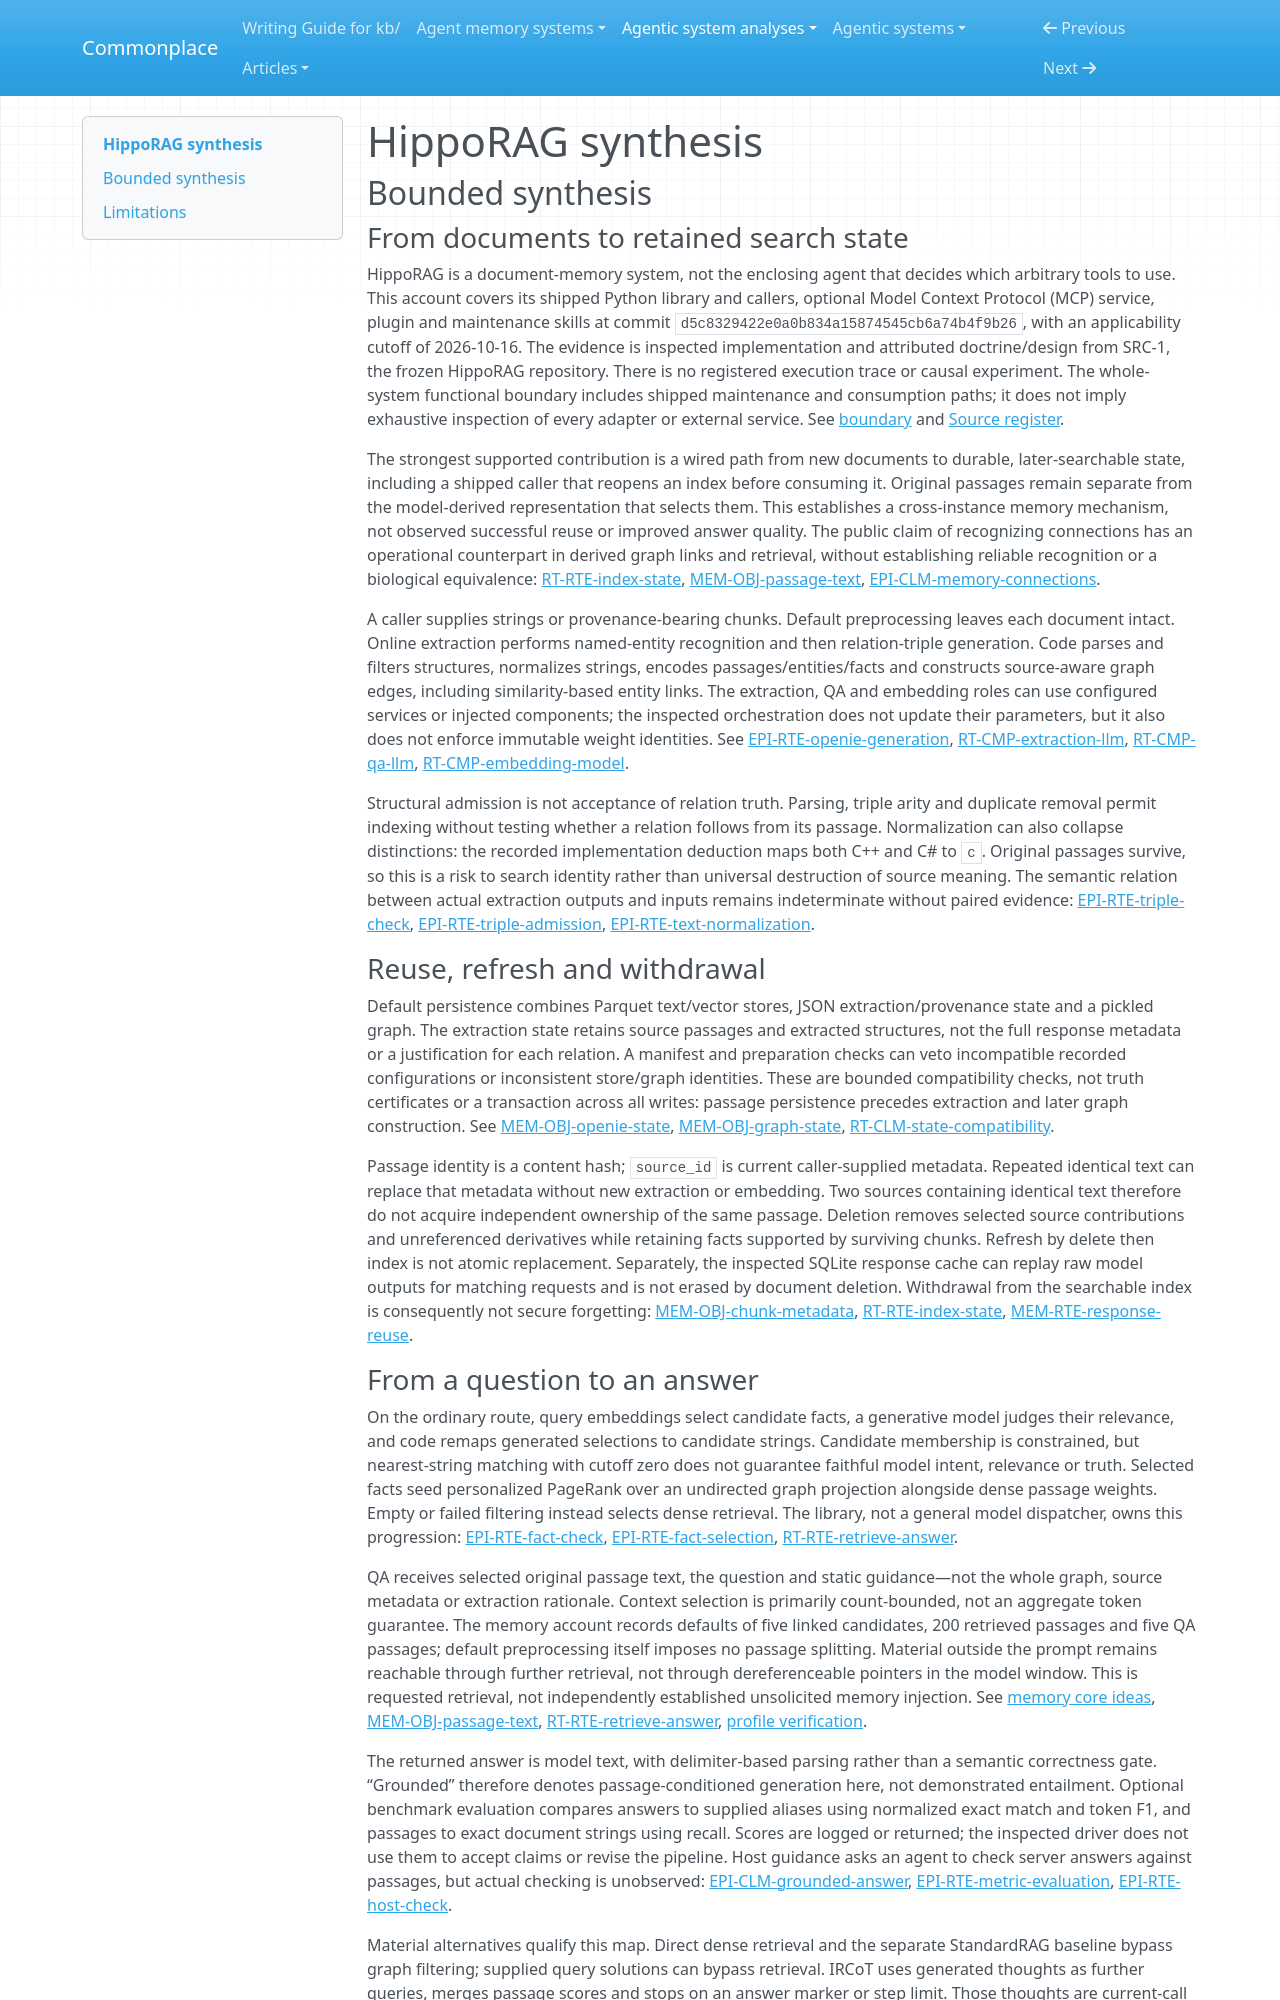

repository: zby/commonplace · page: agentic-system-analyses/retained/osu-nlp-group--hipporag/synthesis/index.html · generator: mkdocs

---
type: agentic-system-analyses/types/agentic-system-synthesis.md
description: "HippoRAG retains passages and model-derived graph/vector search state for later QA; structural checks and relevance filtering do not establish factual acceptance or measured improvement."
run-id: AAS-2026-10-16-hipporag-2b37edfc7ade-01
reviewed-boundary: d5c8329422e0a0b834a15874545cb6a74b4f9b26
---

# HippoRAG synthesis

## Bounded synthesis

### From documents to retained search state

HippoRAG is a document-memory system, not the enclosing agent that decides which arbitrary tools to use. This account covers its shipped Python library and callers, optional Model Context Protocol (MCP) service, plugin and maintenance skills at commit `d5c8329422e0a0b834a15874545cb6a74b4f9b26`, with an applicability cutoff of 2026-10-16. The evidence is inspected implementation and attributed doctrine/design from SRC-1, the frozen HippoRAG repository. There is no registered execution trace or causal experiment. The whole-system functional boundary includes shipped maintenance and consumption paths; it does not imply exhaustive inspection of every adapter or external service. See [boundary](boundary.md#boundary-and-evidence) and [Source register](boundary.md#source-register).

The strongest supported contribution is a wired path from new documents to durable, later-searchable state, including a shipped caller that reopens an index before consuming it. Original passages remain separate from the model-derived representation that selects them. This establishes a cross-instance memory mechanism, not observed successful reuse or improved answer quality. The public claim of recognizing connections has an operational counterpart in derived graph links and retrieval, without establishing reliable recognition or a biological equivalence: [RT-RTE-index-state](runtime.md#rt-rte-index-state), [MEM-OBJ-passage-text](memory.md#mem-obj-passage-text), [EPI-CLM-memory-connections](epistemic.md#epi-clm-memory-connections).

A caller supplies strings or provenance-bearing chunks. Default preprocessing leaves each document intact. Online extraction performs named-entity recognition and then relation-triple generation. Code parses and filters structures, normalizes strings, encodes passages/entities/facts and constructs source-aware graph edges, including similarity-based entity links. The extraction, QA and embedding roles can use configured services or injected components; the inspected orchestration does not update their parameters, but it also does not enforce immutable weight identities. See [EPI-RTE-openie-generation](epistemic.md#epi-rte-openie-generation), [RT-CMP-extraction-llm](runtime.md#rt-cmp-extraction-llm), [RT-CMP-qa-llm](runtime.md#rt-cmp-qa-llm), [RT-CMP-embedding-model](runtime.md#rt-cmp-embedding-model).

Structural admission is not acceptance of relation truth. Parsing, triple arity and duplicate removal permit indexing without testing whether a relation follows from its passage. Normalization can also collapse distinctions: the recorded implementation deduction maps both C++ and C# to `c`. Original passages survive, so this is a risk to search identity rather than universal destruction of source meaning. The semantic relation between actual extraction outputs and inputs remains indeterminate without paired evidence: [EPI-RTE-triple-check](epistemic.md#epi-rte-triple-check), [EPI-RTE-triple-admission](epistemic.md#epi-rte-triple-admission), [EPI-RTE-text-normalization](epistemic.md#epi-rte-text-normalization).

### Reuse, refresh and withdrawal

Default persistence combines Parquet text/vector stores, JSON extraction/provenance state and a pickled graph. The extraction state retains source passages and extracted structures, not the full response metadata or a justification for each relation. A manifest and preparation checks can veto incompatible recorded configurations or inconsistent store/graph identities. These are bounded compatibility checks, not truth certificates or a transaction across all writes: passage persistence precedes extraction and later graph construction. See [MEM-OBJ-openie-state](memory.md#mem-obj-openie-state), [MEM-OBJ-graph-state](memory.md#mem-obj-graph-state), [RT-CLM-state-compatibility](runtime.md#rt-clm-state-compatibility).

Passage identity is a content hash; `source_id` is current caller-supplied metadata. Repeated identical text can replace that metadata without new extraction or embedding. Two sources containing identical text therefore do not acquire independent ownership of the same passage. Deletion removes selected source contributions and unreferenced derivatives while retaining facts supported by surviving chunks. Refresh by delete then index is not atomic replacement. Separately, the inspected SQLite response cache can replay raw model outputs for matching requests and is not erased by document deletion. Withdrawal from the searchable index is consequently not secure forgetting: [MEM-OBJ-chunk-metadata](memory.md#mem-obj-chunk-metadata), [RT-RTE-index-state](runtime.md#rt-rte-index-state), [MEM-RTE-response-reuse](memory.md#mem-rte-response-reuse).
